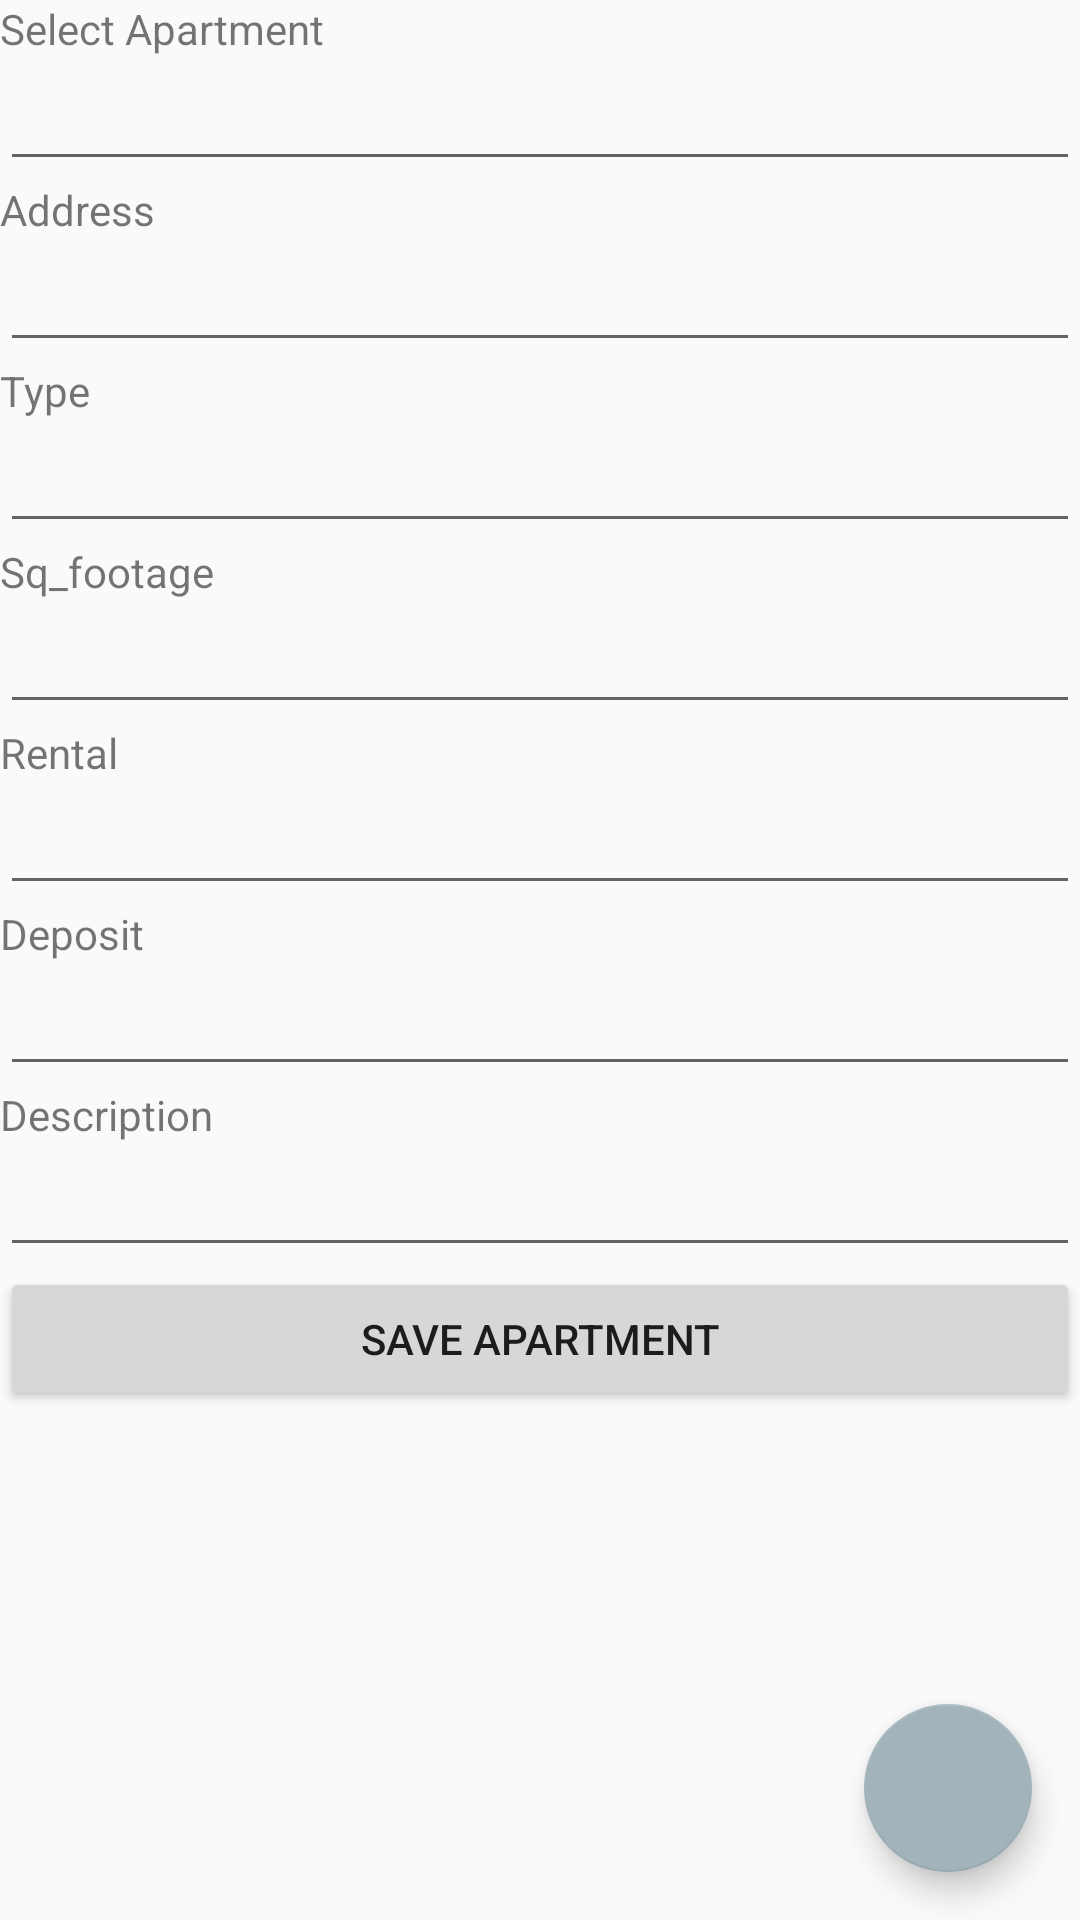

Write the Android layout XML for this screen, with the resource values it uses.
<!-- AndroidManifest.xml: application theme AppTheme -->
<!-- res/layout/activity_my_apartment.xml -->
<?xml version="1.0" encoding="utf-8"?>
<RelativeLayout android:layout_width="match_parent"
    android:layout_height="match_parent"
    android:orientation="vertical"
    xmlns:android="http://schemas.android.com/apk/res/android">
<LinearLayout xmlns:android="http://schemas.android.com/apk/res/android"
    xmlns:tools="http://schemas.android.com/tools"
    android:orientation="vertical"
    android:id="@+id/activity_my_apartment"
    android:layout_width="match_parent"
    android:layout_height="match_parent"
    tools:context="com.example.chanaka.propertymanager.Views.MyApartment">

    <TextView
        android:text="Select Apartment"
        android:layout_width="match_parent"
        android:layout_height="wrap_content"
        android:id="@+id/textView20" />

    <AutoCompleteTextView
        android:layout_width="match_parent"
        android:layout_height="wrap_content"
        android:id="@+id/txtAutoSearch" />

    <TextView
        android:text="Address"
        android:layout_width="match_parent"
        android:layout_height="wrap_content"
        android:id="@+id/textView21" />

    <EditText
        android:layout_width="match_parent"
        android:layout_height="wrap_content"
        android:inputType="textMultiLine"
        android:ems="10"
        android:id="@+id/txtMyAddress" />

    <TextView
        android:text="Type"
        android:layout_width="match_parent"
        android:layout_height="wrap_content"
        android:id="@+id/textView22" />

    <EditText
        android:layout_width="match_parent"
        android:layout_height="wrap_content"
        android:inputType="textPersonName"
        android:ems="10"
        android:id="@+id/txtMyApartmentType" />

    <TextView
        android:text="Sq_footage"
        android:layout_width="match_parent"
        android:layout_height="wrap_content"
        android:id="@+id/textView23" />

    <EditText
        android:layout_width="match_parent"
        android:layout_height="wrap_content"
        android:inputType="numberDecimal"
        android:ems="10"
        android:id="@+id/txtMyFootage" />

    <TextView
        android:text="Rental"
        android:layout_width="match_parent"
        android:layout_height="wrap_content"
        android:id="@+id/textView24" />

    <EditText
        android:layout_width="match_parent"
        android:layout_height="wrap_content"
        android:inputType="numberDecimal"
        android:ems="10"
        android:id="@+id/txtMyRental" />

    <TextView
        android:text="Deposit"
        android:layout_width="match_parent"
        android:layout_height="wrap_content"
        android:id="@+id/textView25" />

    <EditText
        android:layout_width="match_parent"
        android:layout_height="wrap_content"
        android:inputType="numberDecimal"
        android:ems="10"
        android:id="@+id/txtMyDeposit" />

    <TextView
        android:text="Description"
        android:layout_width="match_parent"
        android:layout_height="wrap_content"
        android:id="@+id/textView27" />

    <EditText
        android:layout_width="match_parent"
        android:layout_height="wrap_content"
        android:inputType="textMultiLine"
        android:ems="10"
        android:id="@+id/txtMyDesc" />

    <Button
        android:text="Save Apartment"
        android:layout_width="match_parent"
        android:layout_height="wrap_content"
        android:id="@+id/btnSaveApartment" />

</LinearLayout>

    <android.support.design.widget.FloatingActionButton
        android:layout_width="wrap_content"
        android:layout_height="wrap_content"
        android:layout_alignParentBottom="true"
        android:layout_alignParentEnd="true"
        android:layout_alignParentRight="true"
        android:layout_gravity="end|bottom"
        android:layout_margin="16dp"
        android:clickable="true"
        android:src="@drawable/home"
        android:id="@+id/fbHome" />

</RelativeLayout>
<!-- resources referenced by this layout -->
<resources>
  <style name="AppTheme" parent="Theme.AppCompat.Light.NoActionBar">
          
          <item name="colorPrimary">@color/colorPrimary</item>
          <item name="colorPrimaryDark">@color/colorPrimaryDark</item>
          <item name="colorAccent">@color/colorAccent</item>
      </style>
  <color name="colorPrimary">#0076fc</color>
  <color name="colorPrimaryDark">#f50022fd</color>
  <color name="colorAccent">#a3b3bb</color>
</resources>
